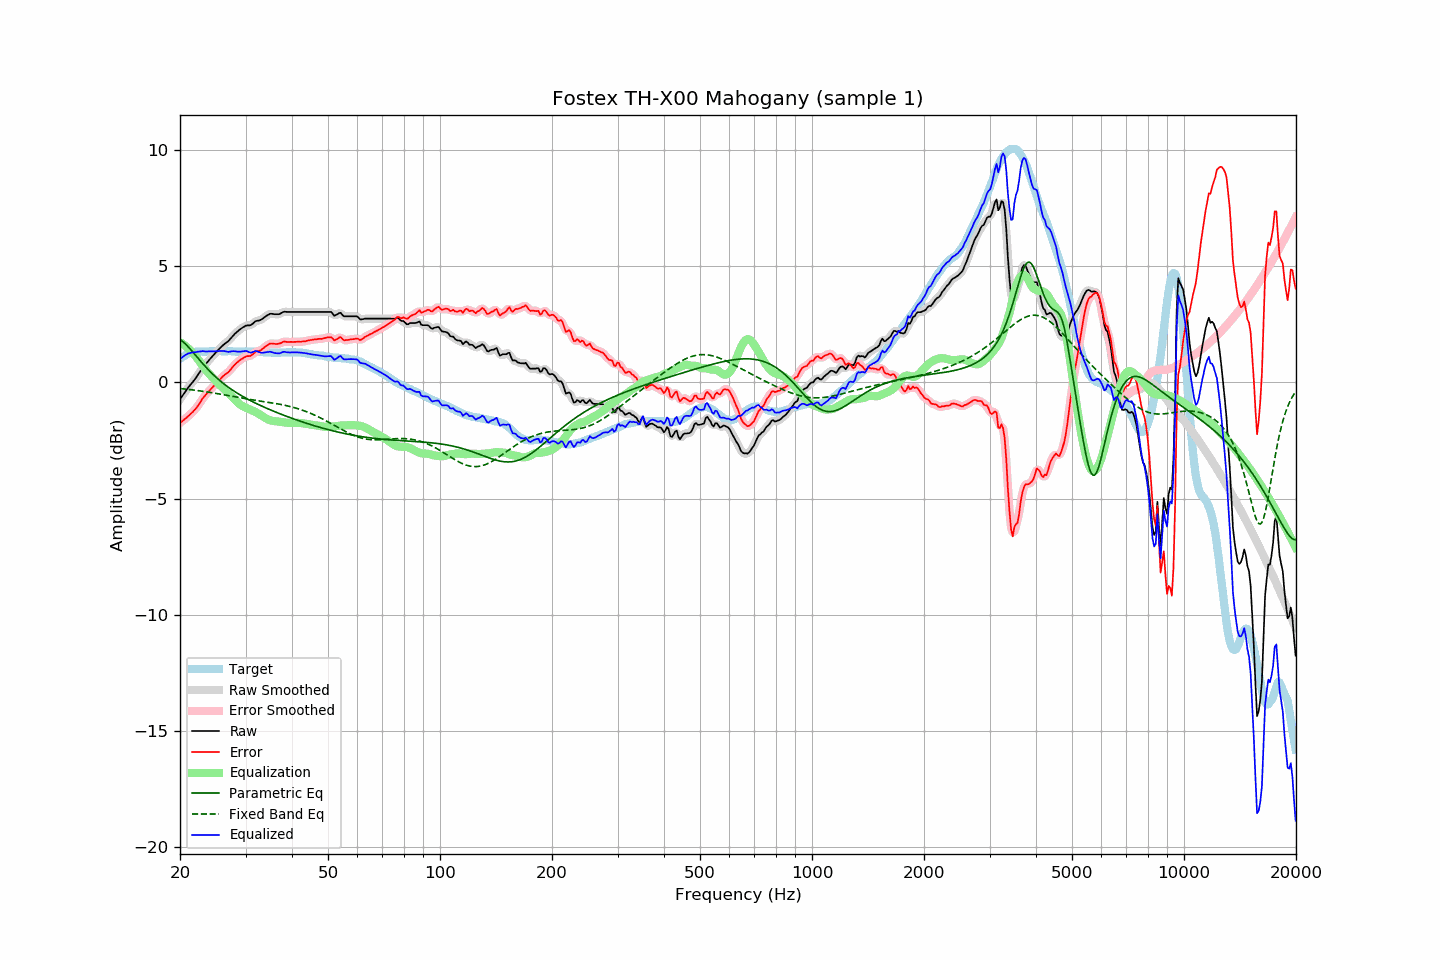

Data behind this chart, as committed beside it:
frequency, raw, error, smoothed, error_smoothed, equalization, parametric_eq, fixed_band_eq, equalized_raw, equalized_smoothed, target
20.00, -0.73, -1.74, -0.73, -1.74, 1.73, 1.84, -0.27, 1.00, 1.00, 1.01
20.20, -0.63, -1.69, -0.63, -1.69, 1.69, 1.79, -0.27, 1.06, 1.06, 1.06
20.40, -0.53, -1.64, -0.53, -1.64, 1.64, 1.74, -0.28, 1.11, 1.11, 1.11
20.61, -0.43, -1.57, -0.43, -1.58, 1.59, 1.68, -0.29, 1.16, 1.16, 1.14
20.81, -0.33, -1.52, -0.33, -1.52, 1.53, 1.61, -0.29, 1.20, 1.20, 1.19
21.02, -0.23, -1.46, -0.23, -1.46, 1.47, 1.54, -0.30, 1.24, 1.24, 1.23
21.23, -0.15, -1.40, -0.15, -1.40, 1.41, 1.46, -0.31, 1.26, 1.26, 1.25
21.44, -0.06, -1.33, -0.06, -1.33, 1.34, 1.38, -0.32, 1.28, 1.27, 1.27
21.66, 0.02, -1.27, 0.02, -1.27, 1.26, 1.30, -0.33, 1.28, 1.28, 1.29
21.87, 0.11, -1.19, 0.11, -1.19, 1.18, 1.22, -0.34, 1.30, 1.30, 1.30
22.09, 0.20, -1.12, 0.21, -1.11, 1.10, 1.14, -0.34, 1.30, 1.30, 1.32
22.31, 0.31, -1.02, 0.31, -1.02, 1.01, 1.06, -0.35, 1.32, 1.31, 1.33
22.54, 0.41, -0.92, 0.41, -0.92, 0.92, 0.98, -0.36, 1.32, 1.33, 1.33
22.76, 0.51, -0.82, 0.52, -0.81, 0.82, 0.89, -0.37, 1.33, 1.34, 1.33
22.99, 0.62, -0.70, 0.61, -0.71, 0.73, 0.82, -0.38, 1.35, 1.34, 1.32
23.22, 0.70, -0.62, 0.70, -0.62, 0.63, 0.74, -0.39, 1.33, 1.33, 1.32
23.45, 0.78, -0.54, 0.79, -0.53, 0.54, 0.66, -0.40, 1.32, 1.33, 1.32
23.69, 0.87, -0.46, 0.87, -0.46, 0.46, 0.59, -0.41, 1.33, 1.33, 1.33
23.92, 0.95, -0.38, 0.95, -0.38, 0.38, 0.51, -0.43, 1.33, 1.33, 1.33
24.16, 1.03, -0.31, 1.03, -0.31, 0.30, 0.44, -0.44, 1.33, 1.33, 1.34
24.40, 1.11, -0.24, 1.11, -0.23, 0.23, 0.38, -0.45, 1.34, 1.33, 1.35
24.65, 1.18, -0.16, 1.18, -0.16, 0.15, 0.31, -0.46, 1.33, 1.34, 1.34
24.89, 1.26, -0.07, 1.26, -0.08, 0.08, 0.24, -0.47, 1.34, 1.34, 1.34
25.14, 1.33, -0.00, 1.33, -0.01, 0.00, 0.18, -0.48, 1.33, 1.34, 1.34
25.39, 1.41, 0.07, 1.41, 0.07, -0.07, 0.12, -0.49, 1.34, 1.34, 1.34
25.65, 1.48, 0.14, 1.48, 0.14, -0.13, 0.06, -0.51, 1.34, 1.35, 1.34
25.91, 1.55, 0.21, 1.55, 0.21, -0.20, 0.01, -0.52, 1.35, 1.35, 1.33
26.16, 1.61, 0.28, 1.61, 0.28, -0.26, -0.05, -0.53, 1.35, 1.35, 1.33
26.43, 1.67, 0.34, 1.67, 0.33, -0.33, -0.10, -0.54, 1.34, 1.34, 1.33
26.69, 1.72, 0.39, 1.72, 0.38, -0.39, -0.16, -0.56, 1.33, 1.33, 1.33
26.96, 1.77, 0.43, 1.78, 0.44, -0.46, -0.21, -0.57, 1.31, 1.32, 1.34
27.23, 1.85, 0.51, 1.85, 0.51, -0.53, -0.26, -0.58, 1.32, 1.32, 1.34
27.50, 1.93, 0.59, 1.93, 0.59, -0.60, -0.30, -0.59, 1.33, 1.33, 1.34
27.77, 2.01, 0.68, 2.01, 0.68, -0.67, -0.35, -0.61, 1.34, 1.34, 1.33
28.05, 2.08, 0.75, 2.08, 0.75, -0.74, -0.39, -0.62, 1.34, 1.34, 1.33
28.33, 2.14, 0.82, 2.14, 0.82, -0.81, -0.44, -0.63, 1.33, 1.33, 1.32
28.62, 2.20, 0.88, 2.20, 0.88, -0.88, -0.48, -0.65, 1.32, 1.32, 1.32
28.90, 2.26, 0.93, 2.26, 0.94, -0.94, -0.52, -0.66, 1.32, 1.32, 1.33
29.19, 2.31, 0.99, 2.31, 0.99, -0.99, -0.56, -0.67, 1.32, 1.32, 1.32
29.48, 2.36, 1.03, 2.36, 1.03, -1.03, -0.60, -0.68, 1.33, 1.34, 1.33
29.78, 2.40, 1.08, 2.40, 1.08, -1.06, -0.64, -0.69, 1.34, 1.34, 1.32
30.08, 2.44, 1.11, 2.43, 1.10, -1.09, -0.68, -0.71, 1.35, 1.34, 1.33
30.38, 2.45, 1.13, 2.44, 1.12, -1.12, -0.72, -0.72, 1.33, 1.32, 1.32
30.68, 2.45, 1.13, 2.45, 1.13, -1.15, -0.76, -0.73, 1.30, 1.30, 1.32
30.99, 2.46, 1.14, 2.47, 1.15, -1.18, -0.79, -0.74, 1.28, 1.29, 1.32
31.30, 2.51, 1.19, 2.51, 1.19, -1.21, -0.83, -0.75, 1.30, 1.30, 1.32
31.61, 2.57, 1.25, 2.57, 1.25, -1.24, -0.86, -0.76, 1.33, 1.32, 1.32
31.93, 2.63, 1.31, 2.62, 1.30, -1.28, -0.90, -0.77, 1.35, 1.34, 1.32
32.24, 2.65, 1.35, 2.65, 1.34, -1.31, -0.93, -0.78, 1.34, 1.33, 1.30
32.57, 2.66, 1.35, 2.67, 1.36, -1.36, -0.96, -0.80, 1.30, 1.31, 1.31
32.89, 2.68, 1.37, 2.69, 1.38, -1.40, -0.99, -0.81, 1.28, 1.28, 1.31
33.22, 2.72, 1.42, 2.72, 1.42, -1.45, -1.03, -0.82, 1.27, 1.27, 1.30
33.55, 2.77, 1.47, 2.77, 1.47, -1.49, -1.06, -0.83, 1.28, 1.28, 1.30
33.89, 2.82, 1.53, 2.82, 1.53, -1.53, -1.09, -0.84, 1.29, 1.29, 1.29
34.23, 2.87, 1.58, 2.87, 1.58, -1.57, -1.12, -0.85, 1.30, 1.30, 1.29
34.57, 2.91, 1.63, 2.91, 1.63, -1.60, -1.15, -0.86, 1.31, 1.31, 1.28
34.92, 2.95, 1.67, 2.94, 1.66, -1.63, -1.18, -0.87, 1.32, 1.31, 1.28
35.27, 2.95, 1.67, 2.95, 1.67, -1.65, -1.21, -0.88, 1.30, 1.30, 1.28
35.62, 2.94, 1.66, 2.94, 1.67, -1.66, -1.24, -0.89, 1.28, 1.28, 1.28
35.97, 2.93, 1.66, 2.93, 1.66, -1.67, -1.26, -0.90, 1.26, 1.26, 1.27
... 635 more rows
